3-way image classification set "dataset_final" from GitHub (Sree14hari/BridgeCrack-Segmentation); label vocabulary: heavy crack, light crack, medium crack.

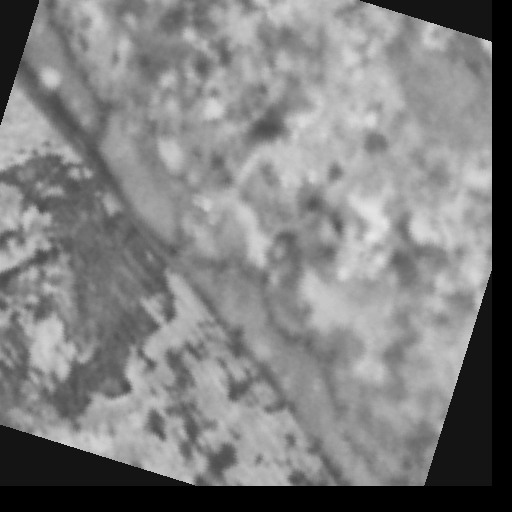
Label: medium crack

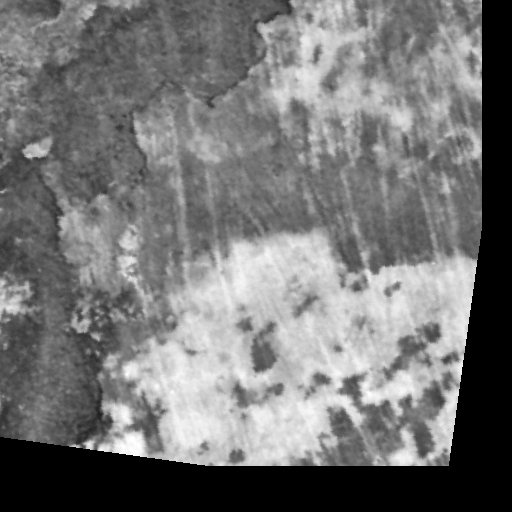
Label: heavy crack

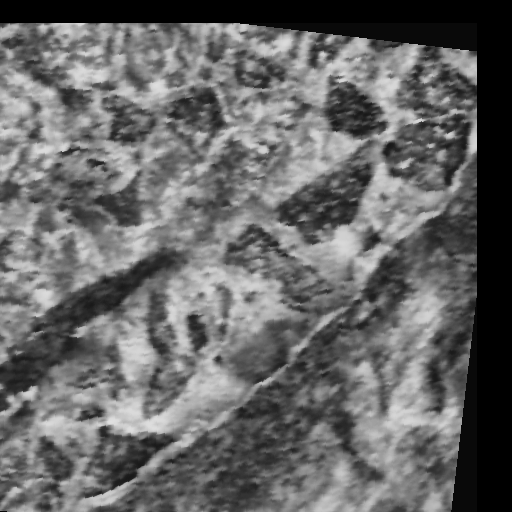
Label: heavy crack

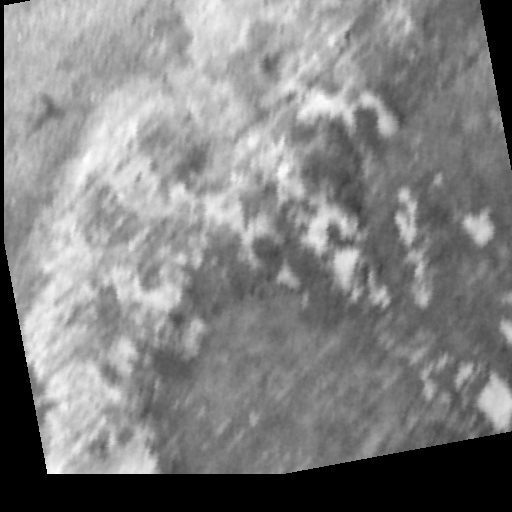
Label: light crack

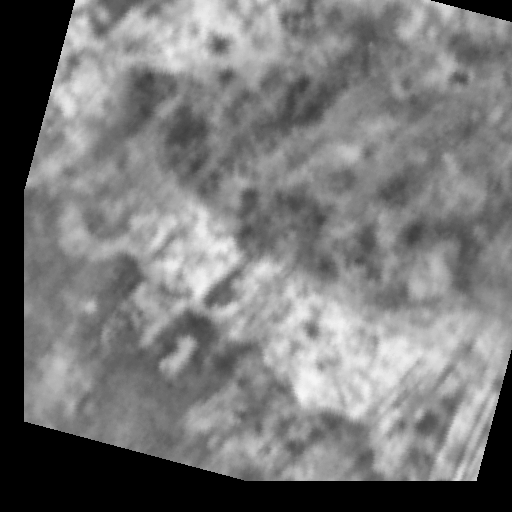
Label: light crack

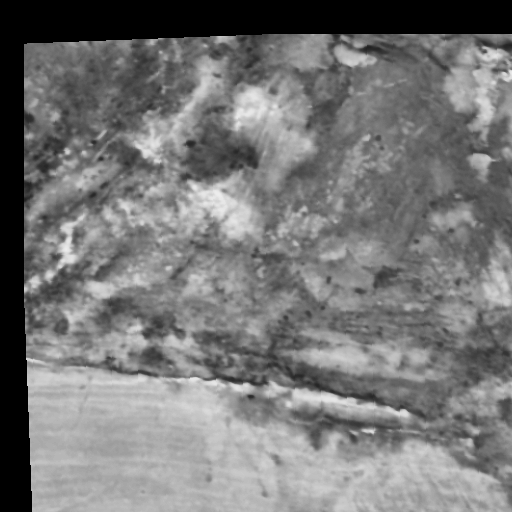
Label: medium crack
